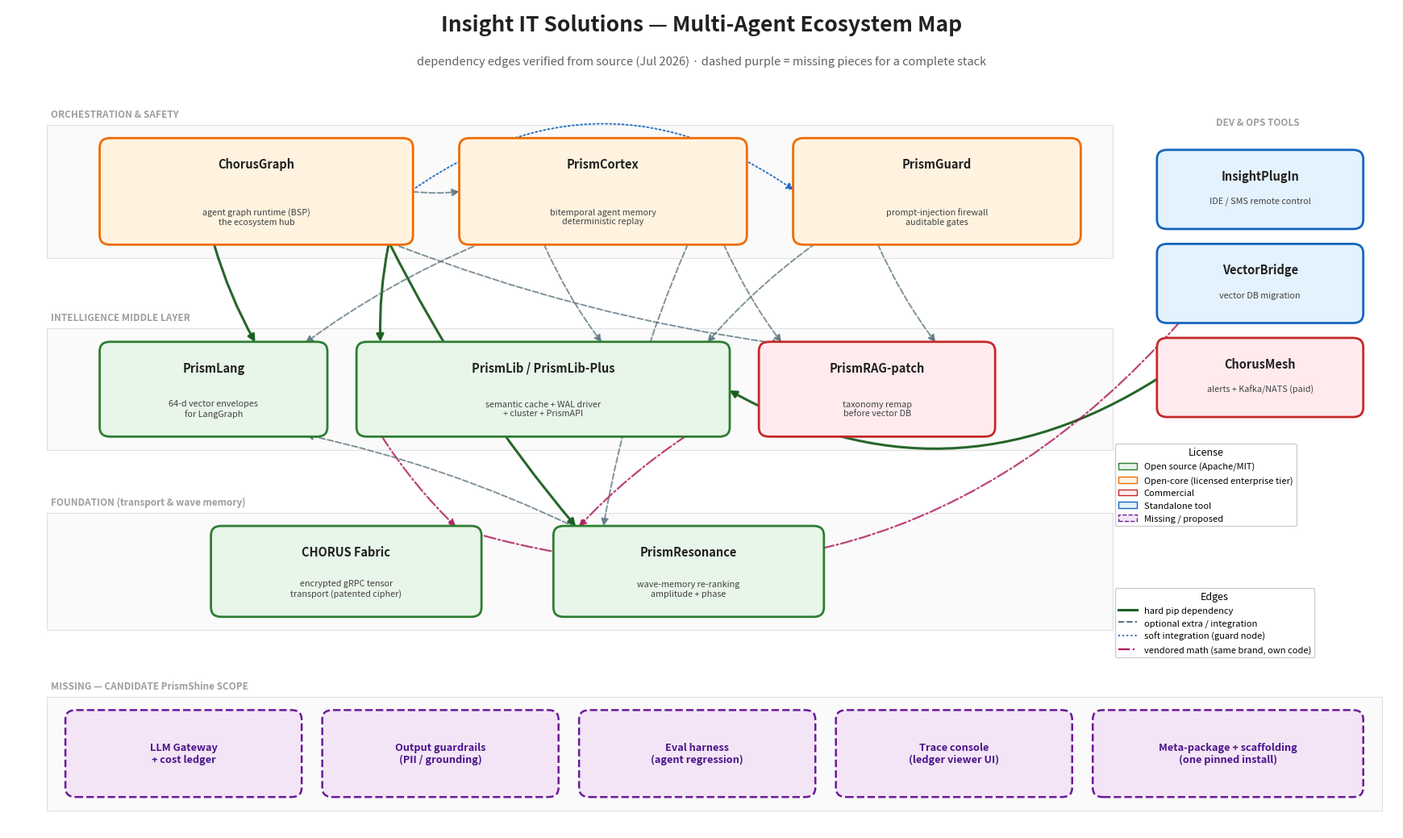

Generate this figure with matplotlib:
"""Render the Insight ecosystem map (12 libraries + identified gaps) to PNG."""

import matplotlib.pyplot as plt
import matplotlib.patches as mpatches
from matplotlib.patches import FancyBboxPatch, FancyArrowPatch

# license category -> (fill, edge)
STYLE = {
    "oss": ("#e8f5e9", "#2e7d32"),        # Apache/MIT fully open
    "opencore": ("#fff3e0", "#ef6c00"),   # OSS core + licensed enterprise features
    "commercial": ("#ffebee", "#c62828"),
    "tool": ("#e3f2fd", "#1565c0"),       # standalone tools
    "gap": ("#f3e5f5", "#6a1b9a"),
}

# name: (x, y, w, h, category, subtitle)
BOXES = {
    # dev/ops tools column (right)
    "InsightPlugIn":  (13.45, 7.55, 2.35, 0.95, "tool", "IDE / SMS remote control"),
    "VectorBridge":   (13.45, 6.35, 2.35, 0.95, "tool", "vector DB migration"),
    "ChorusMesh":     (13.45, 5.15, 2.35, 0.95, "commercial", "alerts + Kafka/NATS (paid)"),

    # orchestration layer
    "ChorusGraph":    (1.10, 7.35, 3.60, 1.30, "opencore", "agent graph runtime (BSP)\nthe ecosystem hub"),
    "PrismCortex":    (5.30, 7.35, 3.30, 1.30, "opencore", "bitemporal agent memory\ndeterministic replay"),
    "PrismGuard":     (9.20, 7.35, 3.30, 1.30, "opencore", "prompt-injection firewall\nauditable gates"),

    # middle layer
    "PrismLang":      (1.10, 4.90, 2.60, 1.15, "oss", "64-d vector envelopes\nfor LangGraph"),
    "PrismLib / PrismLib-Plus": (4.10, 4.90, 4.30, 1.15, "oss", "semantic cache + WAL driver\n+ cluster + PrismAPI"),
    "PrismRAG-patch": (8.80, 4.90, 2.70, 1.15, "commercial", "taxonomy remap\nbefore vector DB"),

    # foundation layer
    "CHORUS Fabric":  (2.40, 2.60, 3.10, 1.10, "oss", "encrypted gRPC tensor\ntransport (patented cipher)"),
    "PrismResonance": (6.40, 2.60, 3.10, 1.10, "oss", "wave-memory re-ranking\namplitude + phase"),

    # gaps (proposed PrismShine scope)
    "LLM Gateway\n+ cost ledger":       (0.70, 0.30, 2.70, 1.05, "gap", ""),
    "Output guardrails\n(PII / grounding)": (3.70, 0.30, 2.70, 1.05, "gap", ""),
    "Eval harness\n(agent regression)": (6.70, 0.30, 2.70, 1.05, "gap", ""),
    "Trace console\n(ledger viewer UI)": (9.70, 0.30, 2.70, 1.05, "gap", ""),
    "Meta-package + scaffolding\n(one pinned install)": (12.70, 0.30, 3.10, 1.05, "gap", ""),
}

# (src, dst, style, rad) style: hard / extra / soft / vendored
EDGES = [
    ("ChorusGraph", "PrismLang", "hard", 0.06),
    ("ChorusGraph", "PrismLib / PrismLib-Plus", "hard", 0.06),
    ("ChorusGraph", "PrismResonance", "hard", 0.06),
    ("ChorusGraph", "PrismCortex", "extra", 0.06),
    ("ChorusGraph", "PrismRAG-patch", "extra", 0.06),
    ("ChorusGraph", "PrismGuard", "soft", -0.35),
    ("PrismCortex", "PrismLang", "extra", 0.06),
    ("PrismCortex", "PrismLib / PrismLib-Plus", "extra", 0.06),
    ("PrismCortex", "PrismRAG-patch", "extra", 0.06),
    ("PrismCortex", "PrismResonance", "extra", 0.06),
    ("PrismGuard", "PrismRAG-patch", "extra", 0.06),
    ("PrismGuard", "PrismLib / PrismLib-Plus", "extra", 0.06),
    ("ChorusMesh", "PrismLib / PrismLib-Plus", "hard", -0.30),
    ("PrismLib / PrismLib-Plus", "CHORUS Fabric", "vendored", 0.06),
    ("PrismLib / PrismLib-Plus", "PrismResonance", "vendored", 0.06),
    ("VectorBridge", "CHORUS Fabric", "vendored", -0.32),
    ("PrismResonance", "PrismLang", "extra", 0.06),
]

EDGE_STYLE = {
    "hard":     dict(color="#1b5e20", lw=2.2, ls="-",  alpha=0.95),
    "extra":    dict(color="#546e7a", lw=1.4, ls="--", alpha=0.75),
    "soft":     dict(color="#1565c0", lw=1.4, ls=":",  alpha=0.9),
    "vendored": dict(color="#ad1457", lw=1.6, ls="-.", alpha=0.8),
}


def center(name):
    x, y, w, h, *_ = BOXES[name]
    return x + w / 2, y + h / 2


def edge_anchor(name, other_center):
    """Anchor on box border nearest to the other box center (top/bottom biased)."""
    x, y, w, h, *_ = BOXES[name]
    cx, cy = x + w / 2, y + h / 2
    ox, oy = other_center
    if abs(oy - cy) > h / 2 + 0.1:
        return (min(max(ox, x + 0.25), x + w - 0.25), y + h if oy > cy else y)
    return (x + w if ox > cx else x, cy)


fig, ax = plt.subplots(figsize=(17.5, 10.5), dpi=170)
ax.set_xlim(0, 16.2)
ax.set_ylim(-0.15, 10.35)
ax.axis("off")
fig.patch.set_facecolor("white")

ax.text(8.1, 10.05, "Insight IT Solutions — Multi-Agent Ecosystem Map",
        ha="center", fontsize=19, fontweight="bold", color="#212121")
ax.text(8.1, 9.62, "dependency edges verified from source (Jul 2026) · dashed purple = missing pieces for a complete stack",
        ha="center", fontsize=10.5, color="#616161")

# layer bands
for y0, y1, label in [(7.15, 8.85, "ORCHESTRATION & SAFETY"),
                      (4.70, 6.25, "INTELLIGENCE MIDDLE LAYER"),
                      (2.40, 3.90, "FOUNDATION (transport & wave memory)"),
                      (0.10, 1.55, "MISSING — CANDIDATE PrismShine SCOPE")]:
    ax.add_patch(mpatches.Rectangle((0.45, y0), 12.45 if y0 > 0.2 else 15.6, y1 - y0,
                                    fill=True, facecolor="#fafafa", edgecolor="#e0e0e0",
                                    lw=0.8, zorder=0))
    ax.text(0.50, y1 + 0.07, label, fontsize=8.5, color="#9e9e9e",
            fontweight="bold", zorder=1, va="bottom")

ax.text(14.6, 8.85, "DEV & OPS TOOLS", fontsize=8.5, color="#9e9e9e",
        fontweight="bold", ha="center")

# edges first (under boxes)
for src, dst, kind, rad in EDGES:
    sa = edge_anchor(src, center(dst))
    da = edge_anchor(dst, center(src))
    ax.add_patch(FancyArrowPatch(sa, da, arrowstyle="-|>", mutation_scale=13,
                                 connectionstyle=f"arc3,rad={rad}",
                                 zorder=2, **EDGE_STYLE[kind]))

# boxes
for name, (x, y, w, h, cat, sub) in BOXES.items():
    fill, edge = STYLE[cat]
    ax.add_patch(FancyBboxPatch((x, y), w, h,
                                boxstyle="round,pad=0.03,rounding_size=0.12",
                                facecolor=fill, edgecolor=edge,
                                lw=2.0 if cat != "gap" else 1.8,
                                linestyle="--" if cat == "gap" else "-",
                                zorder=3))
    if sub:
        ax.text(x + w / 2, y + h - 0.30, name, ha="center", va="center",
                fontsize=10.5, fontweight="bold", color="#212121", zorder=4)
        ax.text(x + w / 2, y + 0.33, sub, ha="center", va="center",
                fontsize=7.8, color="#424242", zorder=4)
    else:
        ax.text(x + w / 2, y + h / 2, name, ha="center", va="center",
                fontsize=9.2, fontweight="bold", color="#4a148c", zorder=4)

# legends
lic_handles = [
    mpatches.Patch(facecolor=STYLE["oss"][0], edgecolor=STYLE["oss"][1], label="Open source (Apache/MIT)"),
    mpatches.Patch(facecolor=STYLE["opencore"][0], edgecolor=STYLE["opencore"][1], label="Open-core (licensed enterprise tier)"),
    mpatches.Patch(facecolor=STYLE["commercial"][0], edgecolor=STYLE["commercial"][1], label="Commercial"),
    mpatches.Patch(facecolor=STYLE["tool"][0], edgecolor=STYLE["tool"][1], label="Standalone tool"),
    mpatches.Patch(facecolor=STYLE["gap"][0], edgecolor=STYLE["gap"][1], linestyle="--", label="Missing / proposed"),
]
edge_handles = [
    plt.Line2D([0], [0], **{k: v for k, v in EDGE_STYLE["hard"].items() if k != "alpha"}, label="hard pip dependency"),
    plt.Line2D([0], [0], **{k: v for k, v in EDGE_STYLE["extra"].items() if k != "alpha"}, label="optional extra / integration"),
    plt.Line2D([0], [0], **{k: v for k, v in EDGE_STYLE["soft"].items() if k != "alpha"}, label="soft integration (guard node)"),
    plt.Line2D([0], [0], **{k: v for k, v in EDGE_STYLE["vendored"].items() if k != "alpha"}, label="vendored math (same brand, own code)"),
]
leg1 = ax.legend(handles=lic_handles, loc="upper left", bbox_to_anchor=(0.795, 0.475),
                 fontsize=8, framealpha=0.95, title="License", title_fontsize=9)
ax.add_artist(leg1)
ax.legend(handles=edge_handles, loc="upper left", bbox_to_anchor=(0.795, 0.30),
          fontsize=8, framealpha=0.95, title="Edges", title_fontsize=9)

plt.tight_layout()
out = r"c:\code\PrismShine\kb\insight-ecosystem-map.png"
plt.savefig(out, bbox_inches="tight", facecolor="white")
print("saved", out)
